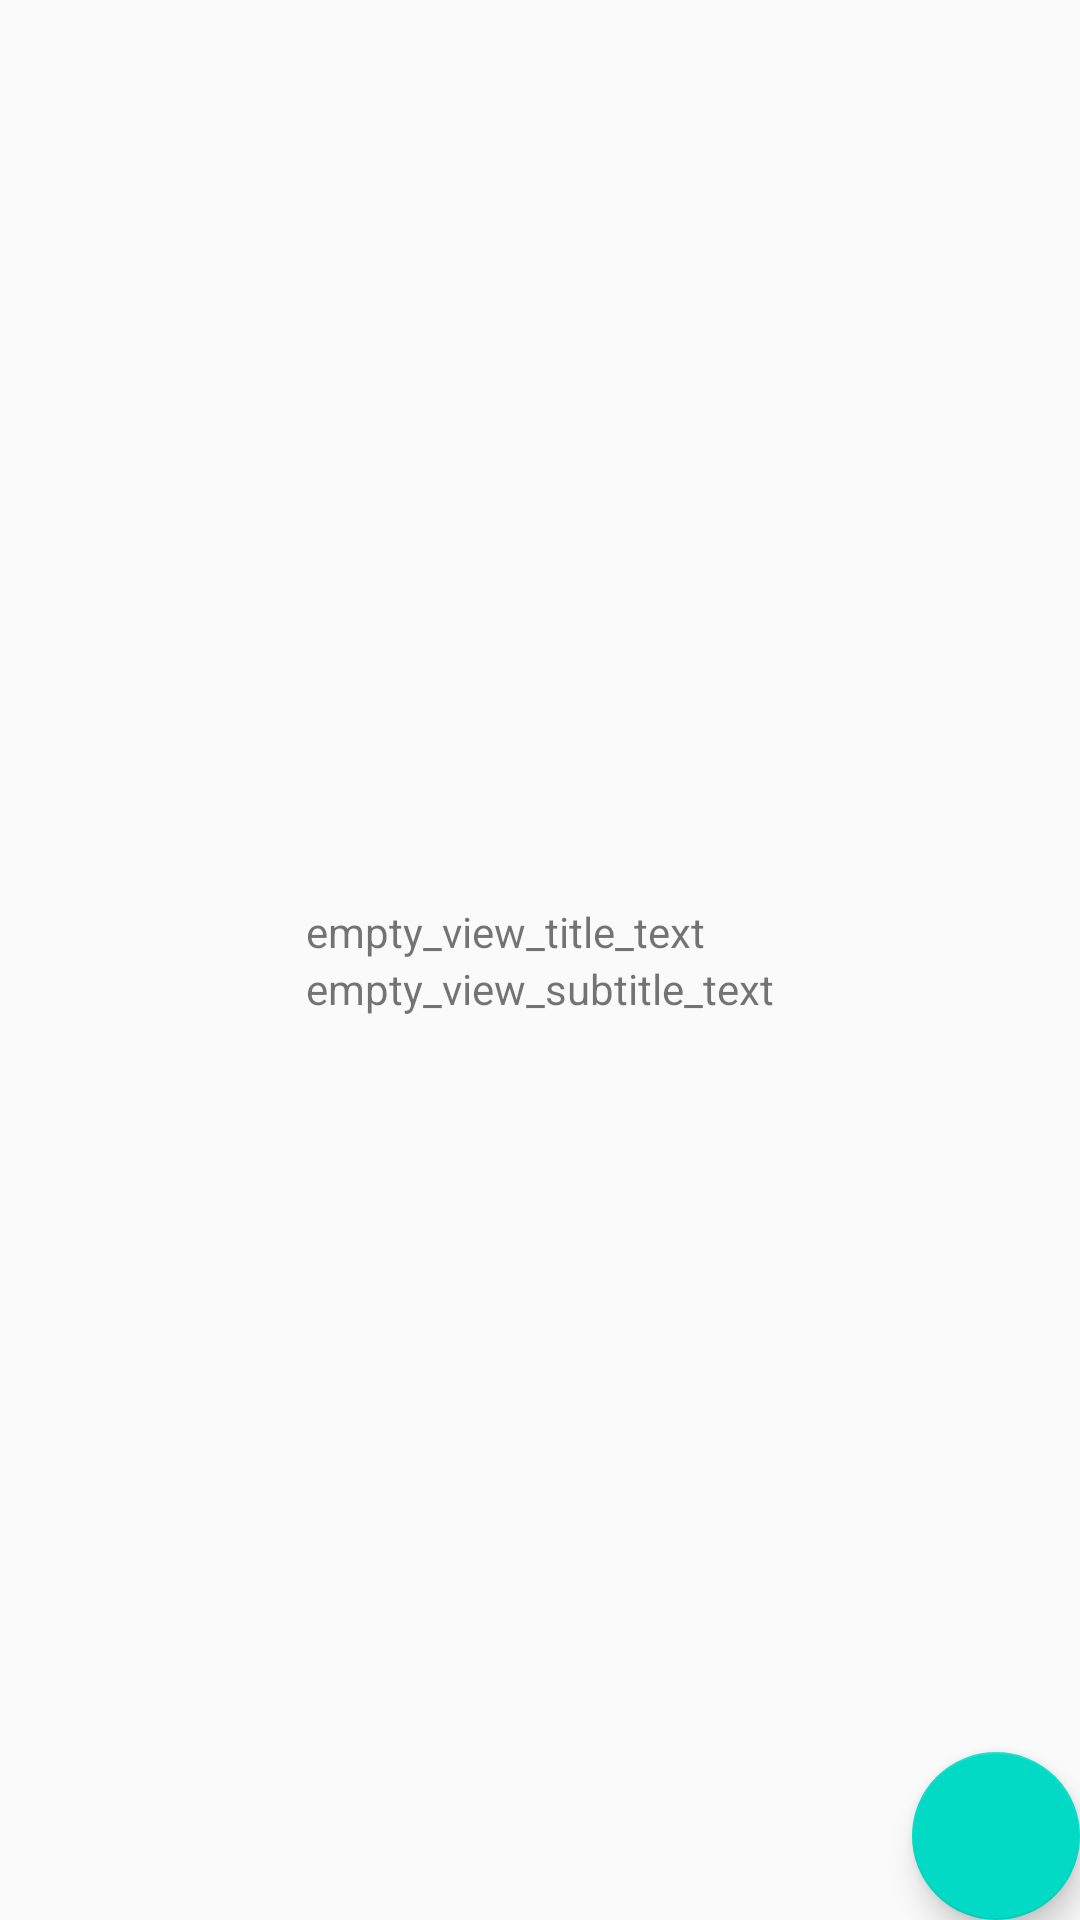

This screen was rendered from an Android layout file. Write that file and the resources it references.
<!-- AndroidManifest.xml: application theme AppTheme -->
<!-- res/layout/activity_main.xml -->
<?xml version="1.0" encoding="utf-8"?>
<RelativeLayout
    xmlns:android="http://schemas.android.com/apk/res/android"
    xmlns:tools="http://schemas.android.com/tools"
    android:layout_width="match_parent"
    android:layout_height="match_parent"
    tools:context=".MainActivity">

    <ListView
        android:id="@+id/list"
        android:layout_width="match_parent"
        android:layout_height="match_parent">
    </ListView>

    <RelativeLayout
        android:id="@+id/empty_view"
        android:layout_width="wrap_content"
        android:layout_height="wrap_content"
        android:layout_centerInParent="true">

        <ImageView
            android:id="@+id/empty_image"
            android:layout_width="wrap_content"
            android:layout_height="wrap_content"
            android:layout_centerHorizontal="true"
            android:src="@drawable/ic_launcher_foreground"/>

        <TextView
            android:id="@+id/empty_title_text"
            android:layout_width="wrap_content"
            android:layout_height="wrap_content"
            android:layout_below="@+id/empty_image"
            android:text="empty_view_title_text"/>

        <TextView
            android:id="@+id/empty_subtitle_text"
            android:layout_width="wrap_content"
            android:layout_height="wrap_content"
            android:layout_below="@+id/empty_title_text"
            android:text="empty_view_subtitle_text"/>

    </RelativeLayout>

    <android.support.design.widget.FloatingActionButton
        android:id="@+id/fab"
        android:layout_width="wrap_content"
        android:layout_height="wrap_content"
        android:layout_alignParentBottom="true"
        android:layout_alignParentEnd="true"
        android:src="@mipmap/ic_launcher_round" />

</RelativeLayout>
<!-- resources referenced by this layout -->
<resources>
  <style name="AppTheme" parent="Theme.AppCompat.Light.DarkActionBar">
          
          <item name="colorPrimary">@color/colorPrimary</item>
          <item name="colorPrimaryDark">@color/colorPrimaryDark</item>
          <item name="colorAccent">@color/colorAccent</item>
      </style>
  <!-- not gathered from this repository: default colours our renderer supplied (Android Studio template values) -->
  <color name="colorPrimary">#FF6200EE</color>
  <color name="colorPrimaryDark">#FF3700B3</color>
  <color name="colorAccent">#FF03DAC5</color>
</resources>
